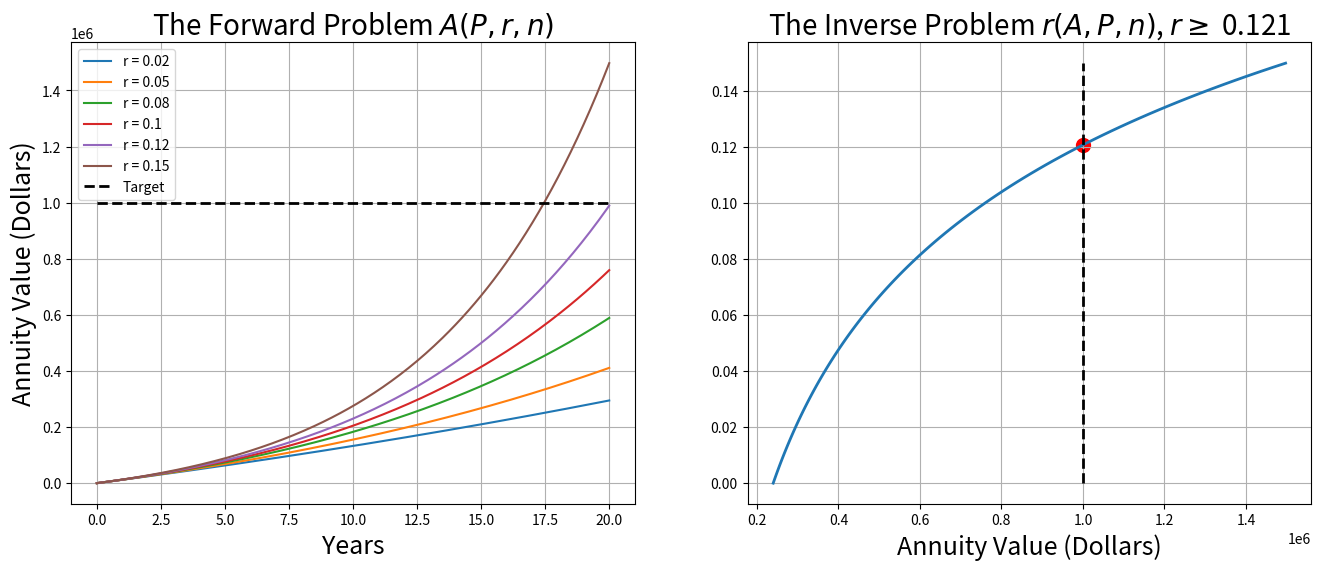
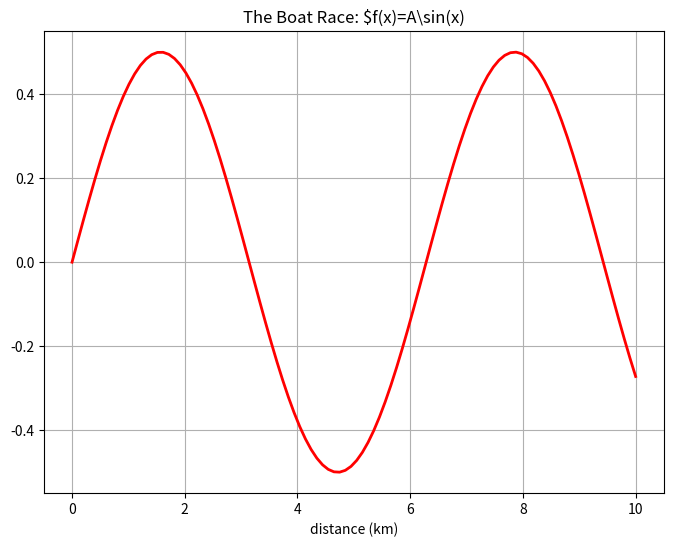

Reproduce these figures in Python, in order.
from __future__ import print_function

%matplotlib inline
import numpy
import matplotlib.pyplot as plt

def A(P, r, n):
    return P / r * ((1 + r)**n - 1)

P = 1000.
years = numpy.linspace(0,20,241)
n = 12*years
target = 1.e6

# find the root using scipy's brentq method
from scipy.optimize import brentq
n_max = n[-1]
f = lambda r : target - A(P,r/12., n_max)
r_target = brentq(f,0.1,0.15)

fig = plt.figure(figsize=(8,6))
fig.set_figwidth(fig.get_figwidth() * 2)

axes = fig.add_subplot(1, 2, 1)
for r in [0.02, 0.05, 0.08, 0.1, 0.12, 0.15]:
    axes.plot(years, A(P, r/12., n),label='r = {}'.format(r))
axes.plot(years, numpy.ones(years.shape) * target, 'k--',linewidth=2,label="Target")
axes.legend(loc='best')
axes.set_xlabel("Years",fontsize=18)
axes.set_ylabel("Annuity Value (Dollars)",fontsize=18)
axes.set_title("The Forward Problem $A(P,r,n)$",fontsize=20)
axes.grid()

axes = fig.add_subplot(1, 2, 2)
r = numpy.linspace(1.e-6,0.15,100)
target = 1.e6
axes.plot(A(P,r/12.,n_max),r,linewidth=2)
axes.plot(numpy.ones(r.shape) * target, r,'k--',linewidth=2)
axes.scatter(A(P,r_target/12,n_max),r_target,s=100,c='r')
axes.set_xlabel('Annuity Value (Dollars)',fontsize=18)
axes.set_title('The Inverse Problem $r(A,P,n)$, $r\geq$ {:.3f}'.format(r_target),fontsize=20)
axes.grid()
plt.show()

A=.5
fig = plt.figure(figsize=(8,6))
x = numpy.linspace(0,10,100)
plt.plot(x,A*numpy.sin(x),'r',linewidth=2,)
plt.xlabel('distance (km)')
plt.grid()
plt.title('The Boat Race: $f(x)=A\sin(x)')
plt.show()